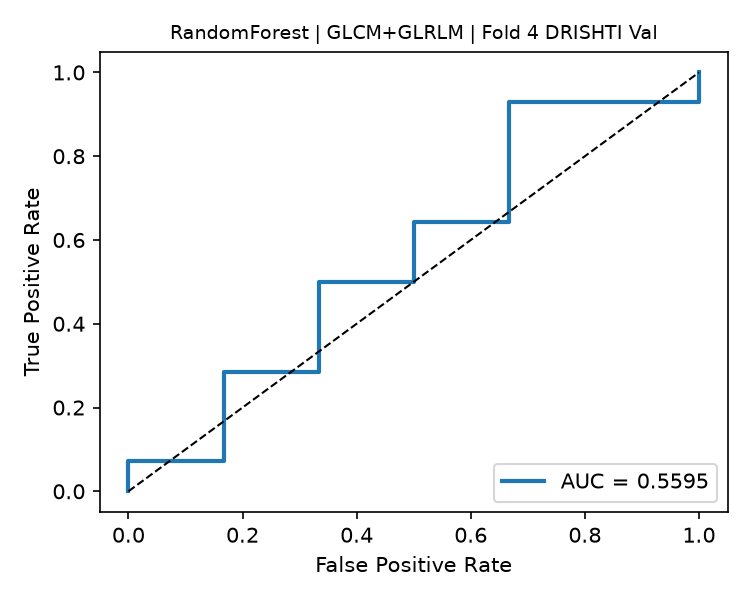

Values plotted in this chart, from the file beside it:
fpr, tpr, threshold
0.0, 0.0, inf
0.0, 0.07143, 0.7271
0.1667, 0.07143, 0.711
0.1667, 0.2857, 0.6242
0.3333, 0.2857, 0.6122
0.3333, 0.5, 0.5613
0.5, 0.5, 0.5356
0.5, 0.6429, 0.4933
0.6667, 0.6429, 0.4566
0.6667, 0.9286, 0.3936
1.0, 0.9286, 0.2268
1.0, 1.0, 0.1657
